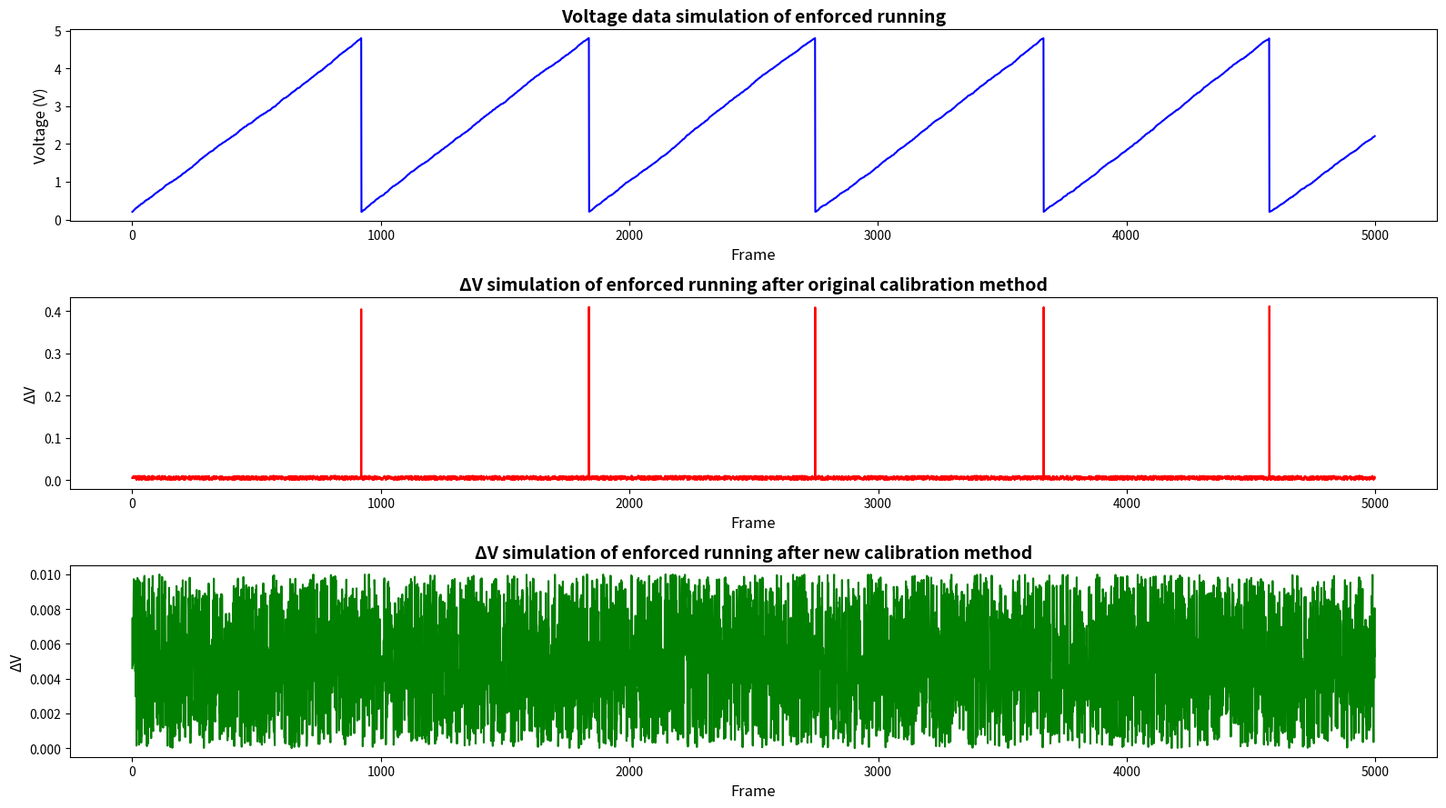

Source code (Python):
import random
import matplotlib.pyplot as plt
import numpy as np

class SawtoothRandomGenerator:
    
    def __init__(self, min_bound=0, max_bound=5, max_step=0.01):
        self.min_bound = min_bound
        self.max_bound = max_bound
        self.range_size = max_bound - min_bound
        self.max_step = max_step
        
    def generate_sawtooth_series(self, num_points=30000, reset_randomness=True):
        data = []
        current_value = self.min_bound
        
        for i in range(num_points):
            step = random.uniform(0, self.max_step)
            
            if current_value + step > self.max_bound:
                current_value = self.min_bound
                if reset_randomness:
                    current_value += random.uniform(0, self.max_step * 2)
            else:
                current_value += step
            
            current_value = max(self.min_bound, min(self.max_bound, current_value))
            data.append(current_value)
        
        return data
    
def visualize_sawtooth_patterns():
    plt.figure(figsize=(16, 9))
    
    generator = SawtoothRandomGenerator(min_bound=0.2, max_bound=4.8, max_step=0.01)
    data = generator.generate_sawtooth_series(num_points=5000)
    
    plt.subplot(3, 1, 1)
    plt.plot(data, color='blue')
    plt.title('Voltage data simulation of enforced running', fontsize=14, fontweight='bold')
    plt.xlabel('Frame', fontsize=12)
    plt.ylabel('Voltage (V)', fontsize=12)
    plt.grid(False)

    delta_voltage = 5
    thresh = 3 / 5 * delta_voltage
    calibration_data = np.array(data)
    diff_data = np.diff(calibration_data)
    ind = np.where(np.abs(diff_data) > thresh)[0]
    for i in ind:
        if diff_data[i] < -thresh:
            calibration_data[i + 1:] += delta_voltage
        elif diff_data[i] > thresh:
            calibration_data[i + 1:] -= delta_voltage
    
    plt.subplot(3, 1, 2)
    plt.plot(np.diff(calibration_data), color='red')
    plt.title('ΔV simulation of enforced running after original calibration method', fontsize=14, fontweight='bold')
    plt.xlabel('Frame', fontsize=12)
    plt.ylabel('ΔV', fontsize=12)
    plt.grid(False)

    calibration_data1 = np.array(data)
    diff_data = np.diff(calibration_data1)
    ind = np.where(np.abs(diff_data) > thresh)[0]
    for i in ind:
        if diff_data[i] < -thresh:
            calibration_data1[i + 1:] += (abs(diff_data[i]) + (diff_data[i-1]+diff_data[i+1])/2)
        elif diff_data[i] > thresh:
            calibration_data1[i + 1:] -= (abs(diff_data[i]) + (diff_data[i-1]+diff_data[i+1])/2)

    plt.subplot(3, 1, 3)
    plt.plot(np.diff(calibration_data1), color='green')
    plt.title('ΔV simulation of enforced running after new calibration method', fontsize=14, fontweight='bold')
    plt.xlabel('Frame', fontsize=12)
    plt.ylabel('ΔV', fontsize=12)
    plt.grid(False)

    plt.tight_layout()
    plt.show()

if __name__ == "__main__":
    visualize_sawtooth_patterns()
